Run: headless pygame with SDL's dummy video driver; simulated clock (each Clock.tick advances the game by its frame time, no real sleeping); random seed 0; keys injected as events and as key.get_pressed() state; no mouse input.
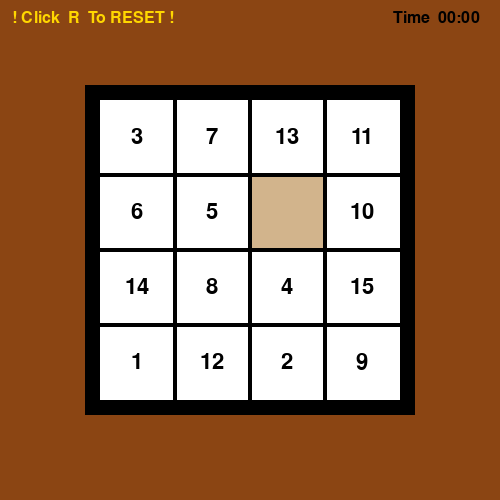
Frame 1 of 4 · flips 1–60 · no input
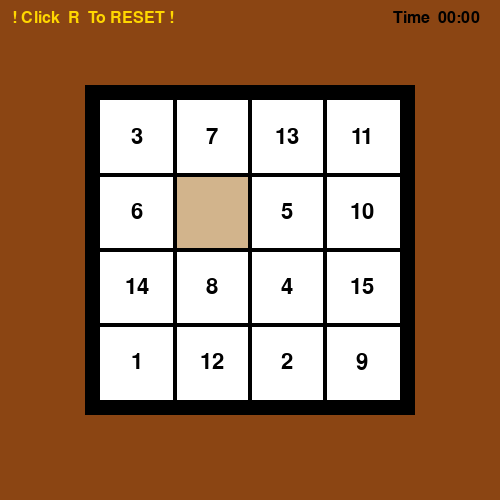
Frame 2 of 4 · flips 61–180 · tapped SPACE, RETURN · held RIGHT (→), D
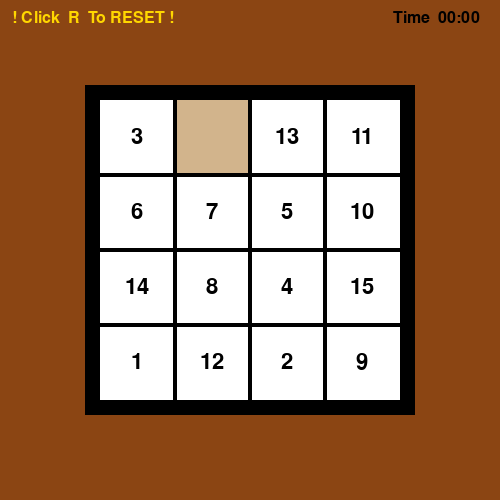
Frame 3 of 4 · flips 181–300 · held DOWN (↓), S
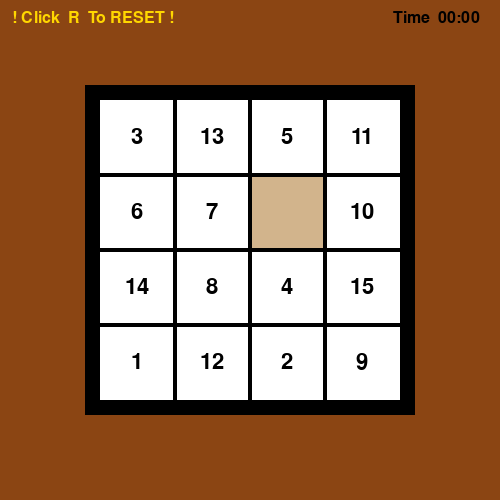
Frame 4 of 4 · flips 301–420 · held LEFT (←), A, UP (↑), W

The pygame program that drew these frames:

import pygame
import random
import sys, time

pygame.init()
pygame.font.init()

########################################################################

WIDTH = HEIGHT = 500
GRID_WIDTH = GRID_HEIGHT = 300
CELL_WIDTH = CELL_HEIGHT = GRID_WIDTH // 4

WIN = pygame.display.set_mode((WIDTH, HEIGHT))
pygame.display.set_caption("Classic 15 PUZZLE ")
icon = pygame.Surface((32, 32), pygame.SRCALPHA)
pygame.display.set_icon(icon)

WHITE = (255, 255, 255)
BLACK = (0, 0, 0)
GOLD = (255, 215, 0)
BROWN = (139, 69, 19)
LIGHT_BROWN = (210, 180, 140)

DIGITS_FONT = pygame.font.SysFont("segoeui", 32)
WIN_FONT = pygame.font.SysFont("comicsans", 84)
SCORE_FONT = pygame.font.SysFont("comicsans", 24)

FPS = 32

########################################################################

GRID = pygame.Rect((WIDTH - GRID_WIDTH)//2, (HEIGHT - GRID_HEIGHT)//2, GRID_WIDTH, GRID_HEIGHT) 

UPPER_BORDER = pygame.Rect((WIDTH - GRID_WIDTH)//2 - 15, (HEIGHT - GRID_HEIGHT)//2 - 15, GRID_WIDTH + 30, 15)
RIGHT_BORDER = pygame.Rect((WIDTH + GRID_WIDTH)//2, (HEIGHT - GRID_HEIGHT)//2, 15, GRID_WIDTH + 15)
DOWN_BORDER = pygame.Rect((WIDTH - GRID_WIDTH)//2 - 15, (HEIGHT + GRID_HEIGHT)//2, GRID_WIDTH + 15, 15)
LEFT_BORDER = pygame.Rect((WIDTH - GRID_WIDTH)//2 - 15, (HEIGHT - GRID_HEIGHT)//2, 15, GRID_HEIGHT)

########################################################################

def generate_solvable_15_puzzle():
    while True:
        puzzle = list(range(16))  
        random.shuffle(puzzle)  

        inversions = 0
        for i in range(15):
            for j in range(i + 1, 16):
                if (puzzle[i] > 1) and (puzzle[j] != 0) and (puzzle[i] > puzzle[j]):
                    inversions += 1

        if ( (inversions % 2) ^ ((4 - puzzle.index(0)//4) % 2) ):
            break  

    return puzzle

########################################################################

def draw_window(foo, elapsed_time):
    WIN.fill(BROWN)

    pygame.draw.rect(WIN, BLACK, UPPER_BORDER)
    pygame.draw.rect(WIN, BLACK, RIGHT_BORDER)
    pygame.draw.rect(WIN, BLACK, DOWN_BORDER)
    pygame.draw.rect(WIN, BLACK, LEFT_BORDER)

    pygame.draw.rect(WIN, WHITE, GRID)

    if elapsed_time is not None:
        minutes = elapsed_time // 60
        seconds = elapsed_time % 60
        timer_text = SCORE_FONT.render(f"Time  {minutes:02}:{seconds:02}", 1, BLACK)
        WIN.blit(timer_text, (WIDTH - timer_text.get_width() - 20, 10))  # Place the timer in the same location as Moves
    else:
        timer_text = SCORE_FONT.render("Time  00:00", 1, BLACK)
        WIN.blit(timer_text, (WIDTH - timer_text.get_width() - 20, 10))  # Place the timer in the same location as Moves

    reset = SCORE_FONT.render(" ! Click  R  To RESET ! ", 1, GOLD)
    WIN.blit(reset, (8, 10))

    for i in range(16):
        if (foo[i] != 0):
            digText = DIGITS_FONT.render(str(foo[i]), 1, BLACK)
            WIN.blit(digText, (((WIDTH - GRID_WIDTH)//2 + ((i%4) * CELL_WIDTH) + (CELL_WIDTH//2 - digText.get_width()//2)), ((HEIGHT - GRID_HEIGHT)//2 + ((i//4) * CELL_HEIGHT) + (CELL_HEIGHT//2 - digText.get_height()//2))))
        
        else:
            pygame.draw.rect(WIN, LIGHT_BROWN, pygame.Rect((WIDTH - GRID_WIDTH)//2 + ((i%4) * CELL_WIDTH), (HEIGHT - GRID_HEIGHT)//2 + ((i//4) * CELL_HEIGHT), CELL_WIDTH, CELL_HEIGHT))

    for i in range(1, 4):
        HORIZONTAL_LINE = pygame.Rect((WIDTH - GRID_WIDTH)//2, (HEIGHT - GRID_HEIGHT)//2 + (i * CELL_HEIGHT) - 2, GRID_WIDTH, 4)
        VERTICAL_LINE = pygame.Rect((WIDTH - GRID_WIDTH)//2 + (i * CELL_WIDTH) - 2, (HEIGHT - GRID_HEIGHT)//2, 4, GRID_HEIGHT)

        pygame.draw.rect(WIN, BLACK, HORIZONTAL_LINE)
        pygame.draw.rect(WIN, BLACK, VERTICAL_LINE)

    pygame.display.update()

def Handle_Win(elapsed_time):
    WIN.fill(BROWN)
    winText = WIN_FONT.render("You win !", 1, BLACK)
    timeText = SCORE_FONT.render(f"Time  {elapsed_time // 60:02}:{elapsed_time % 60:02}", 1, BLACK)
    
    # Calculate the position to center the text
    winText_x = (WIDTH - winText.get_width()) // 2
    winText_y = (HEIGHT - winText.get_height() - timeText.get_height()) // 2
    timeText_x = (WIDTH - timeText.get_width()) // 2
    timeText_y = winText_y + winText.get_height()

    WIN.blit(winText, (winText_x, winText_y))
    WIN.blit(timeText, (timeText_x, timeText_y))
    pygame.display.update()

    delay_start_time = pygame.time.get_ticks()
    delay_duration = 4000  # Delay for 4000 milliseconds

    while pygame.time.get_ticks() - delay_start_time < delay_duration:
        for event in pygame.event.get():
            if event.type == pygame.QUIT:
                pygame.quit()
                sys.exit()


########################################################################

def main():

    clock = pygame.time.Clock()

    arr = generate_solvable_15_puzzle()
    start_time = None  # Initialize the start time

    run = True
    while run:
        clock.tick(FPS)
        for event in pygame.event.get():
            if event.type == pygame.QUIT:
                run = False
                break

            if event.type == pygame.KEYDOWN:
                j = arr.index(0)

                if event.key == pygame.K_r:
                    arr = generate_solvable_15_puzzle()
                    start_time = None  # Reset the timer when the game is reset

                if start_time is None and event.key != pygame.K_r:
                    start_time = time.time()  # Start the timer when the first move is made

                if event.key == pygame.K_UP and j < 12:
                    arr[j + 4], arr[j] = arr[j], arr[j + 4]
                    pygame.time.delay(64)
                    

                elif event.key == pygame.K_DOWN and j > 3:
                    arr[j - 4], arr[j] = arr[j], arr[j - 4]
                    pygame.time.delay(64)
                    

                elif event.key == pygame.K_RIGHT and j % 4 != 0:
                    arr[j - 1], arr[j] = arr[j], arr[j - 1]
                    pygame.time.delay(64)
                    

                elif event.key == pygame.K_LEFT and j not in [3, 7, 11, 15]:
                    arr[j + 1], arr[j] = arr[j], arr[j + 1]
                    pygame.time.delay(64)
                    

        if start_time is not None:
            elapsed_time = int(time.time() - start_time)
        else:
            elapsed_time = None

        draw_window(arr, elapsed_time)

        if (arr[:15] == sorted(arr[:15])):
            pygame.time.delay(1000)
            Handle_Win(elapsed_time)
            start_time = None  # Reset the timer when the game is won
            break

    if run:
        main()
    else:
        pygame.quit()

if __name__ == "__main__":
    main()
